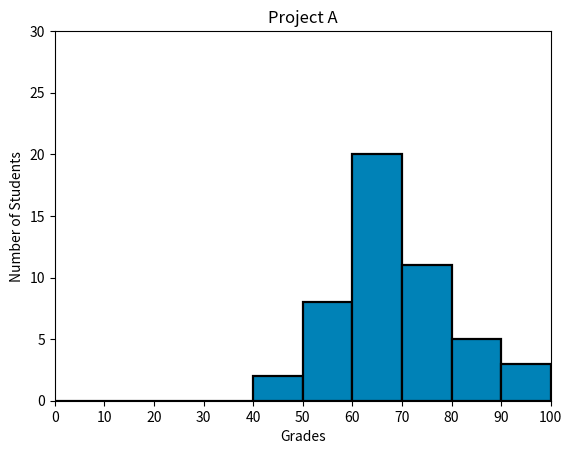

Generate this figure with matplotlib:
#!/usr/bin/env python3
import numpy as np
import matplotlib.pyplot as plt

np.random.seed(5)
student_grades = np.random.normal(68, 15, 50)

plt.title("Project A")
plt.xlabel("Grades")
plt.ylabel("Number of Students")
a, b, c = plt.hist(student_grades, edgecolor='black', linewidth=1.6, range=(0, 100), color='#0082b7')
plt.margins(0)
plt.ylim(0, 30)
plt.xticks(b)
plt.show()
